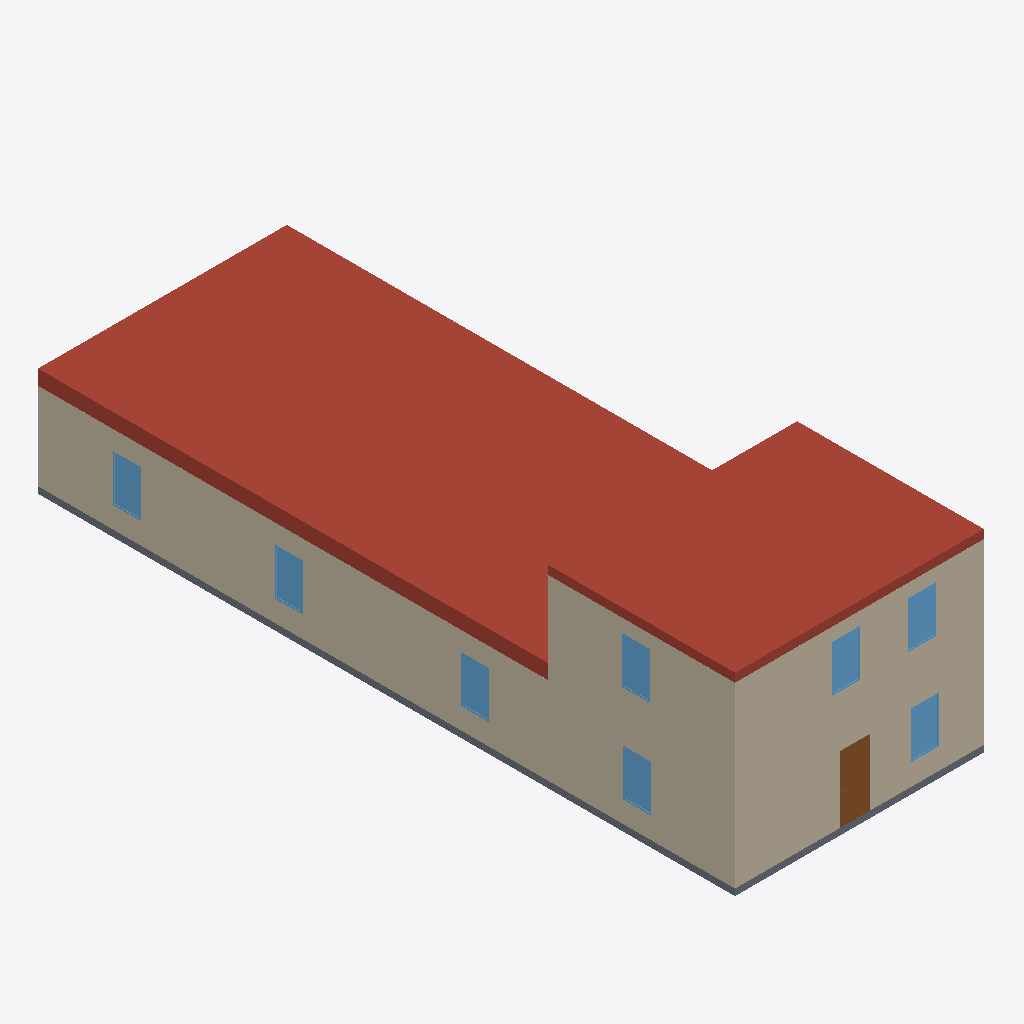
Isometric view of an IFC building model (IFC-SPF (STEP), schema IFC2X3, length unit metre), seen from the south-west, elements coloured by IFC class: 8 walls (beige), 8 windows (light blue), 4 slabs (grey), 2 roofs (red-brown), 1 door (brown).
Extent 8.0 m × 22.5 m × 6.2 m (x, y, z). Storeys (4): Sous-sol at -2.80 m; Rez-de-chaussée at 0.00 m; 1er étage at 2.80 m; Toiture at 5.60 m. Elements (60): 25 IfcWallStandardCase, 21 IfcWindow, 8 IfcSlab, 6 IfcDoor.

HEADER;
FILE_DESCRIPTION(('ViewDefinition [CoordinationView_V2.0]','Option [Drawing Scale: [number]]','Option [Global Unique Identifiers (GUID): Keep existing]','Option [Elements to export: Entire project]','Option [Partial Structure Display: Entire Model]','Option [IFC Domain: All]','Option [Structural Function: All Elements]','Option [Convert Grid elements: On]','[27 more]'),'2;1');
FILE_NAME('batiment_01.ifc','2020-07-19T17:12:17',(''),(''),'The EXPRESS Data Manager Version 5.02.0100.09 : 26 Sep 2013','IFC file generated by GRAPHISOFT ARCHICAD-64 22.0.0 FRA FULL Windows version (IFC add-on version: 3006 FRA FULL).','');
FILE_SCHEMA(('IFC2X3'));
ENDSEC;
DATA;
#86=IFCPROJECT('20L5QSggr8jTBD7mAA7thp',#30,'NOM DU PROJET',$,$,$,'#Provisoire',(#83),#70);
#103=IFCSITE('2EqEFu5FYwtOwltDJhe4Tv',#30,'Site',$,$,#100,$,$,.ELEMENT.,$,$,$,$,$);
#124=IFCBUILDING('0lb9p_BAIFCavmGvZgk3jj',#30,'Bâtiment 1',$,$,#122,$,$,.ELEMENT.,$,$,$);
#139=IFCBUILDINGSTOREY('0AsgHg_$AtajT9fLBxGgjg',#30,'Sous-sol',$,$,#137,$,$,.ELEMENT.,-2.8);
#153=IFCBUILDINGSTOREY('0UHI9RohDd2zryABeiKK7q',#30,'Rez-de-chaussée',$,$,#152,$,$,.ELEMENT.,0.0);
#11533=IFCBUILDINGSTOREY('14uc8jZtLxbF4WZm5m_vY$',#30,'1er étage',$,$,#11532,$,$,.ELEMENT.,2.8);
#13905=IFCBUILDINGSTOREY('0Jju_PoyqYdVO82sXgRtnc',#30,'Toiture',$,$,#13904,$,$,.ELEMENT.,5.6);
#13223=IFCSLAB('0uUzO32QH2cfmajZym5oOD',#30,'TOIT-003',$,$,#13195,#13220,'387BD603-09A4-429A-9C24-B63F3017260D',.ROOF.);
#13944=IFCSLAB('3sicIvP519tgBrqWLHSB_d',#30,'TOIT-001',$,$,#13915,#13941,'F6B264B9-6450-49DE-A2F5-D2055170BFA7',.ROOF.);
#11840=IFCWALLSTANDARDCASE('0vV4k21tj2Sx$gM_PLVx7A',#30,'MUR_EXT-009',$,$,#11782,#11836,'397C4B82-077B-4273-BFEA-5BE6557FB1CA');
#1351=IFCWALLSTANDARDCASE('0QARUkJv1EVvjGcNjGcT9G',#30,'MUR_EXT-001',$,$,#1313,#1347,'1A29B7AE-4F90-4E7F-9B50-997B5099D250');
#12873=IFCWALLSTANDARDCASE('1_dk_AVjT12AXsLwce9TmW',#30,'MUR_EXT-012',$,$,#12835,#12869,'7E9EEF8A-7ED7-4108-A876-57A9A825DC20');
#215=IFCWALLSTANDARDCASE('0R1A9Aog9BCPgnx0oRjevk',#30,'MUR_EXT-004',$,$,#163,#209,'1B04A24A-CAA2-4B31-9AB1-EC0C9BB68E6E');
#5271=IFCWALLSTANDARDCASE('0x8Th3mZnFRuH1$xfA5ilc',#30,'MUR_EXT-004',$,$,#5233,#5267,'1B04A24A-CAA2-4B31-9AB1-EC0C9BB68E6E');
#4356=IFCWALLSTANDARDCASE('3knCcNWIH51wnSQoRcbrz0',#30,'MUR_EXT-004',$,$,#4318,#4352,'1B04A24A-CAA2-4B31-9AB1-EC0C9BB68E6E');
#6792=IFCWALLSTANDARDCASE('0Z6qbZmF9BSxquK5mip0Yf',#30,'MUR_EXT-004',$,$,#6754,#6788,'1B04A24A-CAA2-4B31-9AB1-EC0C9BB68E6E');
#4765=IFCSLAB('0cjfuJW1PAdBB_6v6WNURy',#30,'DALLE-001',$,$,#4735,#4762,'26B69E13-8016-4A9C-B2FE-1B91A05DE6FC',.FLOOR.);
#3874=IFCDOOR('2KmiAbSUv5rQ0hciHl09TS',#30,'PORTE-001',$,$,#1902,#3871,'94C2C2A5-71EE-45D5-A02B-9AC46F00975C',2.14,0.98);
#731=IFCWINDOW('0pXP2gZd58KQrl6aY5YNYG',#30,'FENETRE-008',$,$,#410,#728,'338590AA-8E71-4851-AD6F-1A4885897890',1.5,0.9);
#1839=IFCWINDOW('1p9Xy7dDr2MBWzbfFOIj1s',#30,'FENETRE-009',$,$,#1531,#1836,'73261F07-9CDD-4258-B83D-9693D84AD076',1.5,0.9);
#4514=IFCWINDOW('24_xroV2T3hQptNm70uvjP',#30,'FENETRE-008',$,$,#4502,#4511,'84FBBD72-7C27-43AD-ACF7-5F01C0E39B59',1.5,0.9);
#5428=IFCWINDOW('1PgTxo8Z56avCaOIaCA8rL',#30,'FENETRE-008',$,$,#5416,#5425,'59A9DEF2-[number]-61290C288D55',1.5,0.9);
#6950=IFCWINDOW('0h2NeHn5L8PgSFBNu3dcUd',#30,'FENETRE-008',$,$,#6938,#6947,'2B097A11-C455-4866-A70F-2D7E039E67A7',1.5,0.9);
#12080=IFCWINDOW('0LmNxdx2D4YQTC4JTewAT6',#30,'FENETRE-006',$,$,#12068,#12077,'15C17EE7-EC23-4489-A74C-113768E8A746',1.5,0.9);
#12005=IFCWINDOW('1c60p4k4D9wRGA$s96h1O3',#30,'FENETRE-005',$,$,#11993,#12002,'66180CC4-B843-49E9-B40A-FF6246AC1603',1.5,0.9);
#13012=IFCWINDOW('0vgmHx51524eg3TkKy$0_9',#30,'FENETRE-007',$,$,#13000,#13009,'39AB047B-[number]-8A83-76E53CFC0F89',1.5,0.9);
#7199=IFCSLAB('3yddUl8Lf7xgWp9c4dTvk8',#30,'DALLE-001',$,$,#7171,#7196,'26B69E13-8016-4A9C-B2FE-1B91A05DE6FC',.FLOOR.);
#4895=IFCSLAB('3T1NNzEjPE9OL6Yc_Gfz7G',#30,'DALLE-001',$,$,#4867,#4892,'26B69E13-8016-4A9C-B2FE-1B91A05DE6FC',.FLOOR.);
#7303=IFCSLAB('2IYS35kOz93BM9D1419atM',#30,'DALLE-001',$,$,#7275,#7300,'26B69E13-8016-4A9C-B2FE-1B91A05DE6FC',.FLOOR.);
#6043=IFCWALLSTANDARDCASE('14uZ9kXVXBFAkpwnaxitlR',#30,'MUR_EXT-001',$,$,#6005,#6039,'1A29B7AE-4F90-4E7F-9B50-997B5099D250');
ENDSEC;